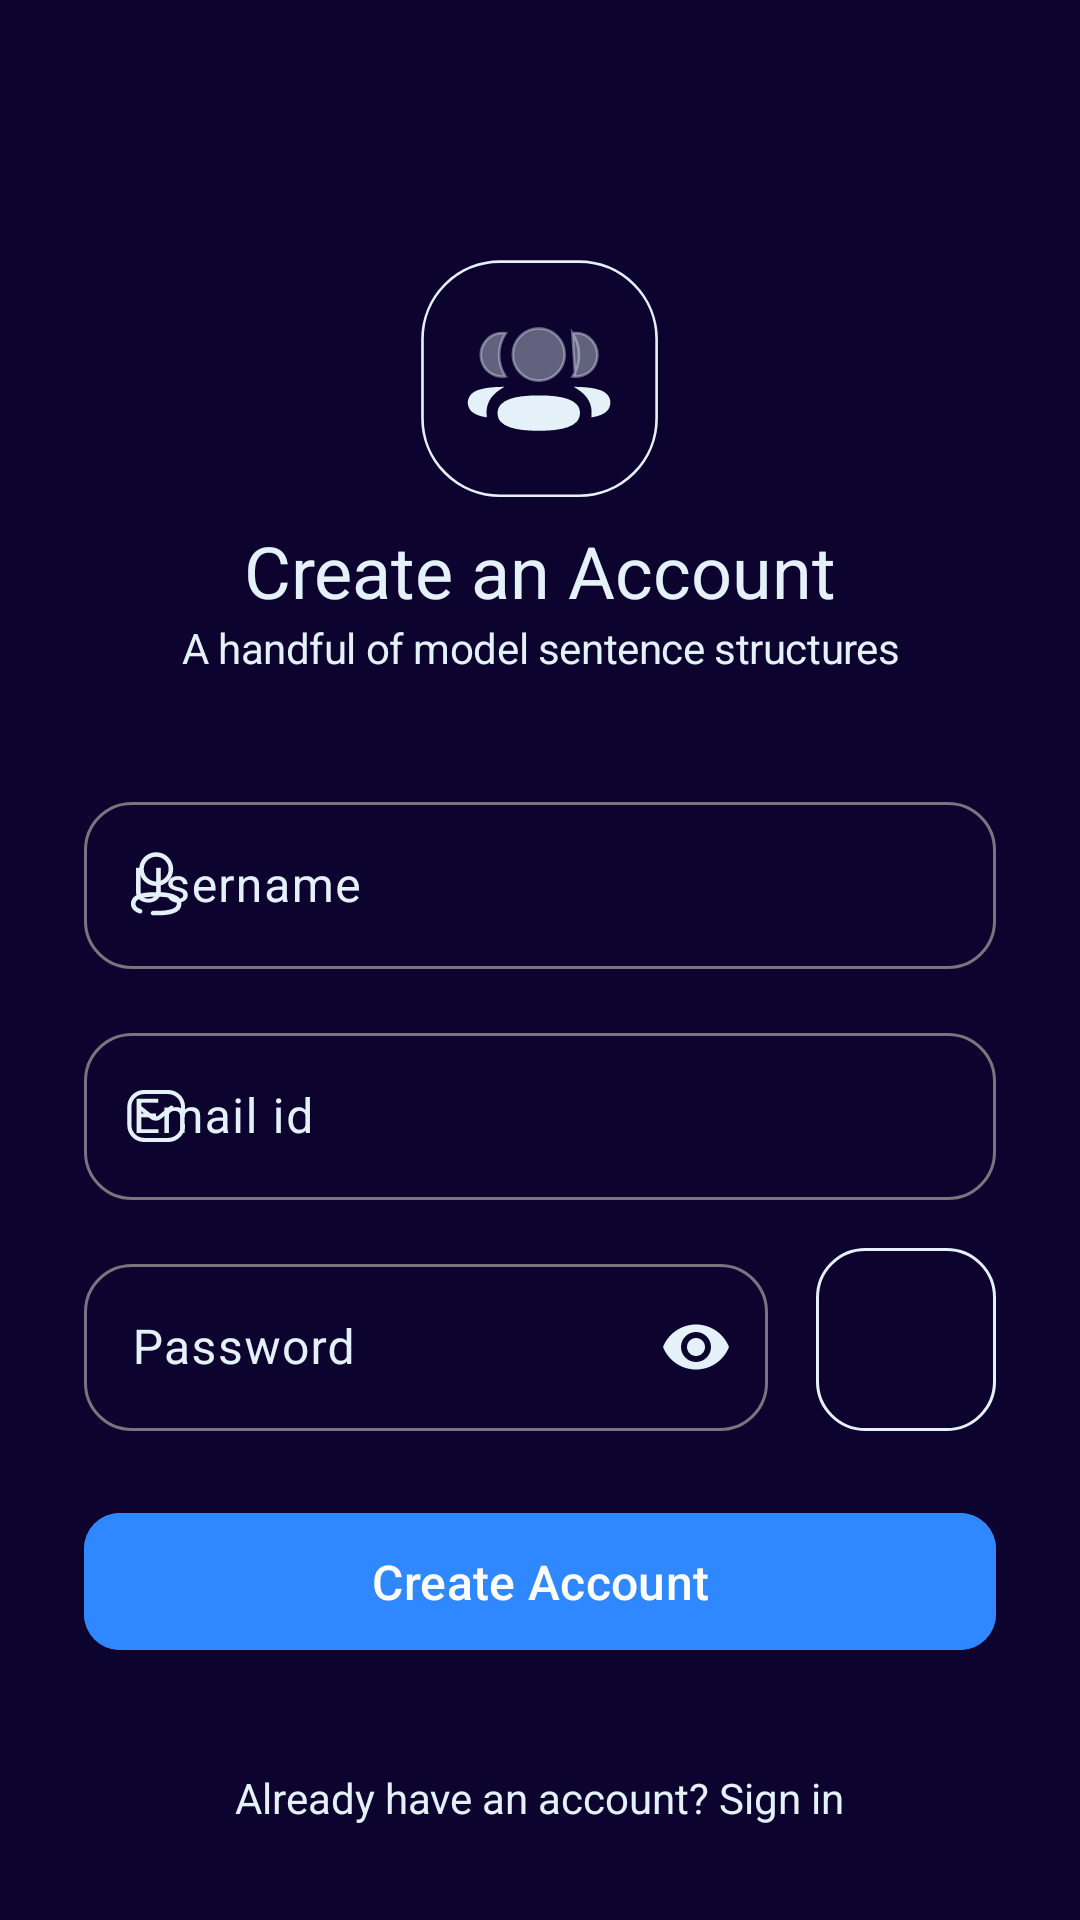

The Android layout XML behind this screen, and the referenced resources:
<!-- AndroidManifest.xml: application theme Theme.ELearning -->
<!-- res/layout/activity_register.xml -->
<?xml version="1.0" encoding="utf-8"?>
<androidx.constraintlayout.widget.ConstraintLayout xmlns:android="http://schemas.android.com/apk/res/android"
    xmlns:app="http://schemas.android.com/apk/res-auto"
    xmlns:tools="http://schemas.android.com/tools"
    android:layout_width="match_parent"
    android:layout_height="match_parent"
    android:background="@color/background_primary"
    android:padding="@dimen/space_12"
    tools:context=".ui.signup.RegisterActivity">

    <androidx.constraintlayout.widget.Guideline
        android:id="@+id/guideline1"
        android:layout_width="wrap_content"
        android:layout_height="wrap_content"
        android:orientation="horizontal"
        app:layout_constraintGuide_percent="0.12" />

    <androidx.constraintlayout.widget.Guideline
        android:id="@+id/guideline2"
        android:layout_width="wrap_content"
        android:layout_height="wrap_content"
        android:orientation="horizontal"
        app:layout_constraintGuide_percent="0.38" />

    <com.google.android.material.imageview.ShapeableImageView
        android:id="@+id/img_people"
        android:layout_width="wrap_content"
        android:layout_height="wrap_content"
        android:src="@drawable/ic_people"
        app:layout_constraintEnd_toEndOf="parent"
        app:layout_constraintStart_toStartOf="parent"
        app:layout_constraintTop_toTopOf="@id/guideline1" />

    <com.google.android.material.textview.MaterialTextView
        android:id="@+id/create_account"
        style="@style/create_an_a"
        android:layout_width="wrap_content"
        android:layout_height="wrap_content"
        android:layout_margin="@dimen/space_8"
        android:text="@string/create_an_a"
        android:textAppearance="@style/create_an_a"
        app:layout_constraintEnd_toEndOf="@id/img_people"
        app:layout_constraintStart_toStartOf="@id/img_people"
        app:layout_constraintTop_toBottomOf="@id/img_people" />

    <com.google.android.material.textview.MaterialTextView
        android:id="@+id/handful"
        style="@style/a_handful_o"
        android:layout_width="wrap_content"
        android:layout_height="wrap_content"
        android:text="@string/a_handful_o"
        app:layout_constraintEnd_toEndOf="@id/create_account"
        app:layout_constraintStart_toStartOf="@id/create_account"
        app:layout_constraintTop_toBottomOf="@id/create_account" />

    <com.google.android.material.textfield.TextInputLayout
        android:id="@+id/name"
        android:layout_width="match_parent"
        android:layout_height="wrap_content"
        android:layout_margin="16dp"
        android:hint="@string/username"
        android:textColorHint="@color/light"
        app:boxCornerRadiusBottomEnd="@dimen/space_16"
        app:boxCornerRadiusBottomStart="@dimen/space_16"
        app:boxCornerRadiusTopEnd="@dimen/space_16"
        app:boxCornerRadiusTopStart="@dimen/space_16"
        app:layout_constraintTop_toTopOf="@id/guideline2"
        app:startIconDrawable="@drawable/ic_user"
        app:startIconTint="@color/light">

        <com.google.android.material.textfield.TextInputEditText
            android:layout_width="match_parent"
            android:layout_height="wrap_content" />

    </com.google.android.material.textfield.TextInputLayout>

    <com.google.android.material.textfield.TextInputLayout
        android:id="@+id/email"
        android:layout_width="match_parent"
        android:layout_height="wrap_content"
        android:layout_margin="16dp"
        android:hint="@string/email_id"
        android:textColorHint="@color/light"
        app:boxCornerRadiusBottomEnd="@dimen/space_16"
        app:boxCornerRadiusBottomStart="@dimen/space_16"
        app:boxCornerRadiusTopEnd="@dimen/space_16"
        app:boxCornerRadiusTopStart="@dimen/space_16"
        app:layout_constraintTop_toBottomOf="@id/name"
        app:startIconDrawable="@drawable/ic_email"
        app:startIconTint="@color/light">

        <com.google.android.material.textfield.TextInputEditText
            android:layout_width="match_parent"
            android:layout_height="wrap_content"
            android:inputType="textEmailAddress" />

    </com.google.android.material.textfield.TextInputLayout>

    <com.google.android.material.textfield.TextInputLayout
        android:id="@+id/password"
        android:layout_width="0dp"
        android:layout_height="wrap_content"
        android:layout_margin="16dp"
        android:hint="Password"
        android:textColorHint="@color/light"
        app:boxCornerRadiusBottomEnd="@dimen/space_16"
        app:boxCornerRadiusBottomStart="@dimen/space_16"
        app:boxCornerRadiusTopEnd="@dimen/space_16"
        app:boxCornerRadiusTopStart="@dimen/space_16"
        app:endIconMode="password_toggle"
        app:endIconTint="@color/light"
        app:layout_constraintEnd_toStartOf="@+id/fingerprint"
        app:layout_constraintStart_toStartOf="parent"
        app:layout_constraintTop_toBottomOf="@id/email"
        app:startIconTint="@color/light">

        <com.google.android.material.textfield.TextInputEditText
            android:layout_width="match_parent"
            android:layout_height="wrap_content"
            android:inputType="textPassword" />

    </com.google.android.material.textfield.TextInputLayout>

    <com.google.android.material.imageview.ShapeableImageView
        android:id="@+id/fingerprint"
        android:layout_width="60dp"
        android:layout_height="0dp"
        android:background="@drawable/strok_finger_print"
        android:src="@drawable/ic_fingerprint"
        android:enabled="false"
        app:layout_constraintBottom_toBottomOf="@+id/password"
        app:layout_constraintEnd_toEndOf="@id/email"
        app:layout_constraintTop_toTopOf="@id/password" />

    <com.google.android.material.button.MaterialButton
        android:id="@+id/btn_create"
        android:layout_width="match_parent"
        android:layout_height="wrap_content"
        android:layout_margin="@dimen/space_16"
        android:backgroundTint="@color/blue"
        android:padding="@dimen/space_12"
        android:text="@string/create_account"
        android:textSize="@dimen/text_16"
        app:cornerRadius="@dimen/space_12"
        app:layout_constraintBottom_toTopOf="@id/goto_login"
        app:layout_constraintTop_toBottomOf="@id/password" />

    <com.google.android.material.textview.MaterialTextView
        android:id="@+id/goto_login"
        android:layout_width="wrap_content"
        android:layout_height="wrap_content"
        android:padding="@dimen/space_12"
        android:text="@string/already_have_an_account_sign_in"
        android:textColor="@color/light"
        app:layout_constraintBottom_toBottomOf="parent"
        app:layout_constraintEnd_toEndOf="@id/btn_create"
        app:layout_constraintStart_toStartOf="@id/btn_create"
        app:layout_constraintTop_toBottomOf="@id/btn_create" />
</androidx.constraintlayout.widget.ConstraintLayout>
<!-- resources referenced by this layout -->
<resources>
  <color name="background_primary">#0C042E</color>
  <color name="blue">#2F88FF</color>
  <color name="light">#E4F1F8</color>
  <dimen name="space_12">12dp</dimen>
  <dimen name="space_16">16dp</dimen>
  <dimen name="space_8">8dp</dimen>
  <dimen name="text_16">16sp</dimen>
  <!-- drawable ic_user (drawable) -->
  <vector xmlns:android="http://schemas.android.com/apk/res/android"
      android:width="18dp"
      android:height="22dp"
      android:viewportWidth="18"
      android:viewportHeight="22">
    <path
        android:pathData="M17.476,17.262C17.476,20.723 12.675,21.124 9.065,21.124C8.701,21.124 8.342,21.118 7.99,21.108C7.571,21.097 7.241,20.749 7.253,20.331C7.265,19.914 7.627,19.601 8.033,19.598C8.372,19.607 8.715,19.611 9.065,19.611C13.637,19.611 15.956,18.821 15.956,17.262C15.956,15.688 13.637,14.889 9.065,14.889C4.492,14.889 2.173,15.68 2.173,17.241C2.173,17.751 2.355,18.491 3.934,19.023C4.332,19.157 4.545,19.585 4.41,19.98C4.275,20.374 3.845,20.59 3.446,20.453C1.138,19.676 0.653,18.277 0.653,17.241C0.653,13.849 5.26,13.396 8.842,13.378L9.465,13.379C11.854,13.391 17.476,13.602 17.476,17.262ZM9.065,0.078C12.188,0.078 14.728,2.606 14.728,5.712C14.728,8.817 12.188,11.344 9.065,11.344C5.941,11.344 3.4,8.817 3.4,5.712C3.4,2.606 5.941,0.078 9.065,0.078ZM9.065,1.59C6.779,1.59 4.92,3.439 4.92,5.712C4.92,7.984 6.779,9.832 9.065,9.832C11.35,9.832 13.209,7.984 13.209,5.712C13.209,3.439 11.35,1.59 9.065,1.59Z"
        android:fillColor="#E4F1F8"/>
  </vector>
  <!-- drawable strok_finger_print (drawable) -->
  <?xml version="1.0" encoding="utf-8"?>
  <shape xmlns:android="http://schemas.android.com/apk/res/android"
      android:shape="rectangle">
      <stroke
          android:width="1dp"
          android:color="@color/light" />
      <corners android:radius="@dimen/space_16"/>
  </shape>
  <string name="a_handful_o">A handful of model sentence structures</string>
  <string name="already_have_an_account_sign_in">Already have an account? Sign in</string>
  <string name="create_account">Create Account</string>
  <string name="create_an_a">Create an Account</string>
  <string name="email_id">Email id</string>
  <string name="username">Username</string>
  <style name="a_handful_o">
          <item name="android:textSize">@dimen/text_14</item>
          <item name="android:letterSpacing">-0.01</item>
          <item name="android:textColor">@color/light</item>
      </style>
  <style name="create_an_a">
          <item name="android:textSize">@dimen/text_24</item>
          <item name="android:textColor">@color/light</item>
      </style>
  <style name="Theme.ELearning" parent="Base.Theme.ELearning" />
  <dimen name="text_14">14sp</dimen>
  <dimen name="text_24">24sp</dimen>
  <style name="Base.Theme.ELearning" parent="Theme.Material3.DayNight.NoActionBar">
          
          
      </style>
</resources>
